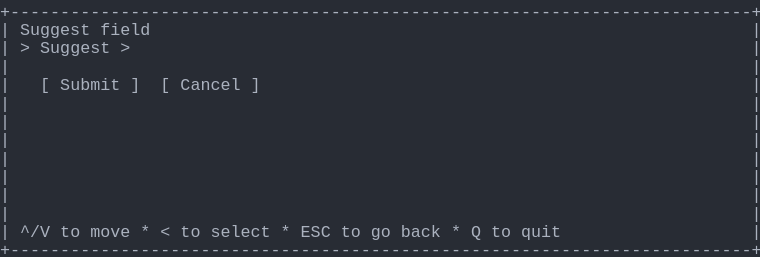
t = 0.00 s
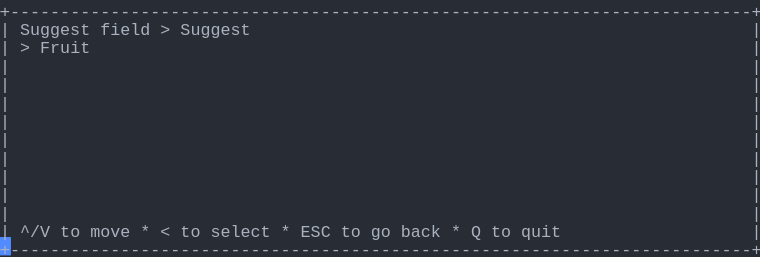
t = 1.37 s
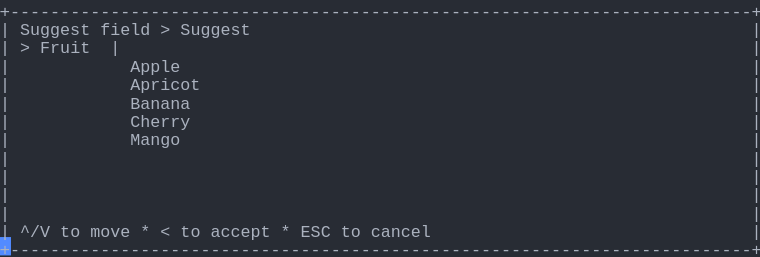
t = 2.39 s
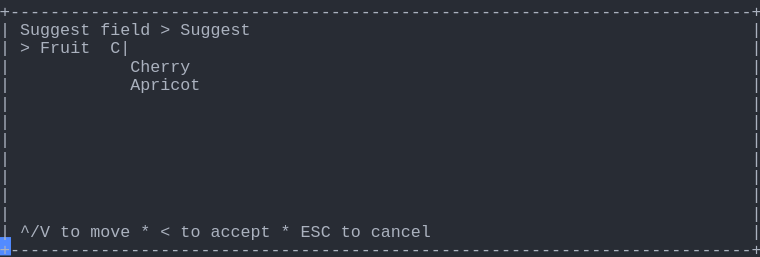
t = 3.61 s
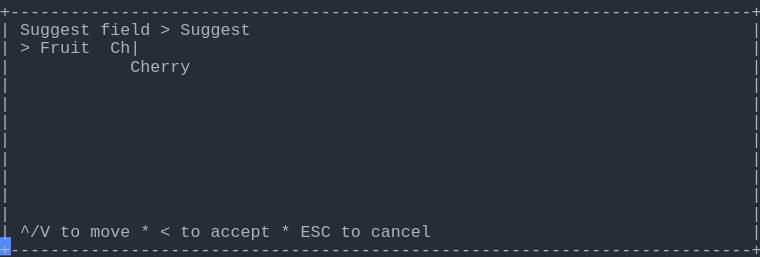
t = 4.62 s
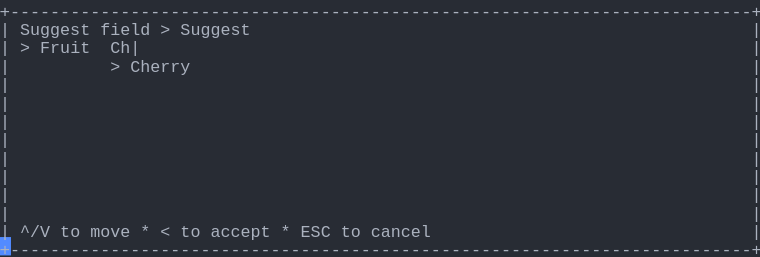
t = 6.00 s

The animated SVG that drew these frames (rendered in a browser with its animation timeline set to each time). Animation: 1 CSS @keyframes rule; one cycle of 7.38 s, repeats indefinitely.

<svg xmlns="http://www.w3.org/2000/svg" xmlns:xlink="http://www.w3.org/1999/xlink" width="760" height="257.18"><rect width="760" height="257.18" rx="0" ry="0" class="a"></rect><svg height="257.18" viewBox="0 0 76 25.718" width="760" xmlns="http://www.w3.org/2000/svg" xmlns:xlink="http://www.w3.org/1999/xlink"><style>.a{fill:rgb(40,44,52)}.b{font-family:Consolas,"Courier New",Courier,"Liberation Mono",monospace}.c{fill:rgb(171,178,191);white-space:pre}.d{fill:transparent}.e{fill:rgb(82,139,255)}.g{animation-duration:7.375s;animation-iteration-count:infinite;animation-name:f;animation-timing-function:steps(1,end)}@keyframes f{0%{transform:translateX(-0px)}0%{transform:translateX(-76px)}18.6%{transform:translateX(-152px)}29.7%{transform:translateX(-228px)}40.7%{transform:translateX(-304px)}51.7%{transform:translateX(-380px)}62.7%{transform:translateX(-456px)}100%{transform:translateX(-532px)}}</style><g font-family="Consolas, &quot;Courier New&quot;, Courier, &quot;Liberation Mono&quot;, monospace" font-size="1.67" class="b"><defs><symbol id="1"><text x="0" y="1.67" class="c" textLength="76.152" lengthAdjust="spacingAndGlyphs">+--------------------------------------------------------------------------+</text></symbol><symbol id="2"><text x="0" y="1.67" class="c" textLength="1.002" lengthAdjust="spacingAndGlyphs">|</text><text x="75.14999999999999" y="1.67" class="c" textLength="1.002" lengthAdjust="spacingAndGlyphs">|</text></symbol><symbol id="3"><text x="0" y="1.67" class="c" textLength="1.002" lengthAdjust="spacingAndGlyphs">|</text><text x="2.004" y="1.67" class="c" textLength="3.006" lengthAdjust="spacingAndGlyphs">^/V</text><text x="6.012" y="1.67" class="c" textLength="2.004" lengthAdjust="spacingAndGlyphs">to</text><text x="9.017999999999999" y="1.67" class="c" textLength="4.008" lengthAdjust="spacingAndGlyphs">move</text><text x="14.027999999999999" y="1.67" class="c" textLength="1.002" lengthAdjust="spacingAndGlyphs">*</text><text x="16.032" y="1.67" class="c" textLength="1.002" lengthAdjust="spacingAndGlyphs">&lt;</text><text x="18.035999999999998" y="1.67" class="c" textLength="2.004" lengthAdjust="spacingAndGlyphs">to</text><text x="21.041999999999998" y="1.67" class="c" textLength="6.012" lengthAdjust="spacingAndGlyphs">select</text><text x="28.055999999999997" y="1.67" class="c" textLength="1.002" lengthAdjust="spacingAndGlyphs">*</text><text x="30.059999999999995" y="1.67" class="c" textLength="3.006" lengthAdjust="spacingAndGlyphs">ESC</text><text x="34.068" y="1.67" class="c" textLength="2.004" lengthAdjust="spacingAndGlyphs">to</text><text x="37.074" y="1.67" class="c" textLength="2.004" lengthAdjust="spacingAndGlyphs">go</text><text x="40.08" y="1.67" class="c" textLength="4.008" lengthAdjust="spacingAndGlyphs">back</text><text x="45.089999999999996" y="1.67" class="c" textLength="1.002" lengthAdjust="spacingAndGlyphs">*</text><text x="47.093999999999994" y="1.67" class="c" textLength="1.002" lengthAdjust="spacingAndGlyphs">Q</text><text x="49.098" y="1.67" class="c" textLength="2.004" lengthAdjust="spacingAndGlyphs">to</text><text x="52.104" y="1.67" class="c" textLength="4.008" lengthAdjust="spacingAndGlyphs">quit</text><text x="75.14999999999999" y="1.67" class="c" textLength="1.002" lengthAdjust="spacingAndGlyphs">|</text></symbol><symbol id="4"><text x="0" y="1.67" class="c" textLength="1.002" lengthAdjust="spacingAndGlyphs">|</text><text x="2.004" y="1.67" class="c" textLength="7.014" lengthAdjust="spacingAndGlyphs">Suggest</text><text x="10.02" y="1.67" class="c" textLength="5.01" lengthAdjust="spacingAndGlyphs">field</text><text x="16.032" y="1.67" class="c" textLength="1.002" lengthAdjust="spacingAndGlyphs">&gt;</text><text x="18.035999999999998" y="1.67" class="c" textLength="7.014" lengthAdjust="spacingAndGlyphs">Suggest</text><text x="75.14999999999999" y="1.67" class="c" textLength="1.002" lengthAdjust="spacingAndGlyphs">|</text></symbol><symbol id="5"><text x="0" y="1.67" class="c" textLength="1.002" lengthAdjust="spacingAndGlyphs">|</text><text x="13.026" y="1.67" class="c" textLength="7.014" lengthAdjust="spacingAndGlyphs">Apricot</text><text x="75.14999999999999" y="1.67" class="c" textLength="1.002" lengthAdjust="spacingAndGlyphs">|</text></symbol><symbol id="6"><text x="0" y="1.67" class="c" textLength="1.002" lengthAdjust="spacingAndGlyphs">|</text><text x="13.026" y="1.67" class="c" textLength="6.012" lengthAdjust="spacingAndGlyphs">Cherry</text><text x="75.14999999999999" y="1.67" class="c" textLength="1.002" lengthAdjust="spacingAndGlyphs">|</text></symbol><symbol id="7"><text x="0" y="1.67" class="c" textLength="1.002" lengthAdjust="spacingAndGlyphs">|</text><text x="2.004" y="1.67" class="c" textLength="3.006" lengthAdjust="spacingAndGlyphs">^/V</text><text x="6.012" y="1.67" class="c" textLength="2.004" lengthAdjust="spacingAndGlyphs">to</text><text x="9.017999999999999" y="1.67" class="c" textLength="4.008" lengthAdjust="spacingAndGlyphs">move</text><text x="14.027999999999999" y="1.67" class="c" textLength="1.002" lengthAdjust="spacingAndGlyphs">*</text><text x="16.032" y="1.67" class="c" textLength="1.002" lengthAdjust="spacingAndGlyphs">&lt;</text><text x="18.035999999999998" y="1.67" class="c" textLength="2.004" lengthAdjust="spacingAndGlyphs">to</text><text x="21.041999999999998" y="1.67" class="c" textLength="6.012" lengthAdjust="spacingAndGlyphs">accept</text><text x="28.055999999999997" y="1.67" class="c" textLength="1.002" lengthAdjust="spacingAndGlyphs">*</text><text x="30.059999999999995" y="1.67" class="c" textLength="3.006" lengthAdjust="spacingAndGlyphs">ESC</text><text x="34.068" y="1.67" class="c" textLength="2.004" lengthAdjust="spacingAndGlyphs">to</text><text x="37.074" y="1.67" class="c" textLength="6.012" lengthAdjust="spacingAndGlyphs">cancel</text><text x="75.14999999999999" y="1.67" class="c" textLength="1.002" lengthAdjust="spacingAndGlyphs">|</text></symbol><symbol id="8"><text x="0" y="1.67" class="c" textLength="1.002" lengthAdjust="spacingAndGlyphs">|</text><text x="2.004" y="1.67" class="c" textLength="1.002" lengthAdjust="spacingAndGlyphs">&gt;</text><text x="4.008" y="1.67" class="c" textLength="5.01" lengthAdjust="spacingAndGlyphs">Fruit</text><text x="11.021999999999998" y="1.67" class="c" textLength="3.006" lengthAdjust="spacingAndGlyphs">Ch|</text><text x="75.14999999999999" y="1.67" class="c" textLength="1.002" lengthAdjust="spacingAndGlyphs">|</text></symbol><symbol id="9"><text x="0" y="1.67" class="c" textLength="1.002" lengthAdjust="spacingAndGlyphs">|</text><text x="11.021999999999998" y="1.67" class="c" textLength="1.002" lengthAdjust="spacingAndGlyphs">&gt;</text><text x="13.026" y="1.67" class="c" textLength="6.012" lengthAdjust="spacingAndGlyphs">Cherry</text><text x="75.14999999999999" y="1.67" class="c" textLength="1.002" lengthAdjust="spacingAndGlyphs">|</text></symbol><symbol id="a"><rect height="14" width="76" x="0" y="0" class="d"></rect></symbol><symbol id="b"><rect height="1.837" width="1.1022" class="e"></rect></symbol></defs><rect height="25.718" width="76" class="a"></rect><g class="g"><svg x="0" y="0" width="608"><svg x="0"><use xlink:href="#a"></use><use xlink:href="#b" x="-0.0040000000000000036" y="0"></use></svg><svg x="76"><use xlink:href="#a"></use><use xlink:href="#b" x="75.996" y="23.706000000000003"></use><use xlink:href="#1" y="0"></use><text x="0" y="3.5069999999999997" class="c" textLength="1.002" lengthAdjust="spacingAndGlyphs">|</text><text x="2.004" y="3.5069999999999997" class="c" textLength="7.014" lengthAdjust="spacingAndGlyphs">Suggest</text><text x="10.02" y="3.5069999999999997" class="c" textLength="5.01" lengthAdjust="spacingAndGlyphs">field</text><text x="75.14999999999999" y="3.5069999999999997" class="c" textLength="1.002" lengthAdjust="spacingAndGlyphs">|</text><text x="0" y="5.343999999999999" class="c" textLength="1.002" lengthAdjust="spacingAndGlyphs">|</text><text x="2.004" y="5.343999999999999" class="c" textLength="1.002" lengthAdjust="spacingAndGlyphs">&gt;</text><text x="4.008" y="5.343999999999999" class="c" textLength="7.014" lengthAdjust="spacingAndGlyphs">Suggest</text><text x="12.024" y="5.343999999999999" class="c" textLength="1.002" lengthAdjust="spacingAndGlyphs">&gt;</text><text x="75.14999999999999" y="5.343999999999999" class="c" textLength="1.002" lengthAdjust="spacingAndGlyphs">|</text><use xlink:href="#2" y="5.511"></use><text x="0" y="9.018" class="c" textLength="1.002" lengthAdjust="spacingAndGlyphs">|</text><text x="4.008" y="9.018" class="c" textLength="1.002" lengthAdjust="spacingAndGlyphs">[</text><text x="6.012" y="9.018" class="c" textLength="6.012" lengthAdjust="spacingAndGlyphs">Submit</text><text x="13.026" y="9.018" class="c" textLength="1.002" lengthAdjust="spacingAndGlyphs">]</text><text x="16.032" y="9.018" class="c" textLength="1.002" lengthAdjust="spacingAndGlyphs">[</text><text x="18.035999999999998" y="9.018" class="c" textLength="6.012" lengthAdjust="spacingAndGlyphs">Cancel</text><text x="25.05" y="9.018" class="c" textLength="1.002" lengthAdjust="spacingAndGlyphs">]</text><text x="75.14999999999999" y="9.018" class="c" textLength="1.002" lengthAdjust="spacingAndGlyphs">|</text><use xlink:href="#2" y="9.185"></use><use xlink:href="#2" y="11.022"></use><use xlink:href="#2" y="12.859"></use><use xlink:href="#2" y="14.696"></use><use xlink:href="#2" y="16.533"></use><use xlink:href="#2" y="18.37"></use><use xlink:href="#2" y="20.206999999999997"></use><use xlink:href="#3" y="22.044"></use><use xlink:href="#1" y="23.881000000000004"></use></svg><svg x="152"><use xlink:href="#a"></use><use xlink:href="#b" x="75.996" y="23.706000000000003"></use><use xlink:href="#1" y="0"></use><use xlink:href="#4" y="1.837"></use><text x="0" y="5.343999999999999" class="c" textLength="1.002" lengthAdjust="spacingAndGlyphs">|</text><text x="2.004" y="5.343999999999999" class="c" textLength="1.002" lengthAdjust="spacingAndGlyphs">&gt;</text><text x="4.008" y="5.343999999999999" class="c" textLength="5.01" lengthAdjust="spacingAndGlyphs">Fruit</text><text x="75.14999999999999" y="5.343999999999999" class="c" textLength="1.002" lengthAdjust="spacingAndGlyphs">|</text><use xlink:href="#2" y="5.511"></use><use xlink:href="#2" y="7.348"></use><use xlink:href="#2" y="9.185"></use><use xlink:href="#2" y="11.022"></use><use xlink:href="#2" y="12.859"></use><use xlink:href="#2" y="14.696"></use><use xlink:href="#2" y="16.533"></use><use xlink:href="#2" y="18.37"></use><use xlink:href="#2" y="20.206999999999997"></use><use xlink:href="#3" y="22.044"></use><use xlink:href="#1" y="23.881000000000004"></use></svg><svg x="228"><use xlink:href="#a"></use><use xlink:href="#b" x="75.996" y="23.706000000000003"></use><use xlink:href="#1" y="0"></use><use xlink:href="#4" y="1.837"></use><text x="0" y="5.343999999999999" class="c" textLength="1.002" lengthAdjust="spacingAndGlyphs">|</text><text x="2.004" y="5.343999999999999" class="c" textLength="1.002" lengthAdjust="spacingAndGlyphs">&gt;</text><text x="4.008" y="5.343999999999999" class="c" textLength="5.01" lengthAdjust="spacingAndGlyphs">Fruit</text><text x="11.021999999999998" y="5.343999999999999" class="c" textLength="1.002" lengthAdjust="spacingAndGlyphs">|</text><text x="75.14999999999999" y="5.343999999999999" class="c" textLength="1.002" lengthAdjust="spacingAndGlyphs">|</text><text x="0" y="7.181" class="c" textLength="1.002" lengthAdjust="spacingAndGlyphs">|</text><text x="13.026" y="7.181" class="c" textLength="5.01" lengthAdjust="spacingAndGlyphs">Apple</text><text x="75.14999999999999" y="7.181" class="c" textLength="1.002" lengthAdjust="spacingAndGlyphs">|</text><use xlink:href="#5" y="7.348"></use><text x="0" y="10.855" class="c" textLength="1.002" lengthAdjust="spacingAndGlyphs">|</text><text x="13.026" y="10.855" class="c" textLength="6.012" lengthAdjust="spacingAndGlyphs">Banana</text><text x="75.14999999999999" y="10.855" class="c" textLength="1.002" lengthAdjust="spacingAndGlyphs">|</text><use xlink:href="#6" y="11.022"></use><text x="0" y="14.529" class="c" textLength="1.002" lengthAdjust="spacingAndGlyphs">|</text><text x="13.026" y="14.529" class="c" textLength="5.01" lengthAdjust="spacingAndGlyphs">Mango</text><text x="75.14999999999999" y="14.529" class="c" textLength="1.002" lengthAdjust="spacingAndGlyphs">|</text><use xlink:href="#2" y="14.696"></use><use xlink:href="#2" y="16.533"></use><use xlink:href="#2" y="18.37"></use><use xlink:href="#2" y="20.206999999999997"></use><use xlink:href="#7" y="22.044"></use><use xlink:href="#1" y="23.881000000000004"></use></svg><svg x="304"><use xlink:href="#a"></use><use xlink:href="#b" x="75.996" y="23.706000000000003"></use><use xlink:href="#1" y="0"></use><use xlink:href="#4" y="1.837"></use><text x="0" y="5.343999999999999" class="c" textLength="1.002" lengthAdjust="spacingAndGlyphs">|</text><text x="2.004" y="5.343999999999999" class="c" textLength="1.002" lengthAdjust="spacingAndGlyphs">&gt;</text><text x="4.008" y="5.343999999999999" class="c" textLength="5.01" lengthAdjust="spacingAndGlyphs">Fruit</text><text x="11.021999999999998" y="5.343999999999999" class="c" textLength="2.004" lengthAdjust="spacingAndGlyphs">C|</text><text x="75.14999999999999" y="5.343999999999999" class="c" textLength="1.002" lengthAdjust="spacingAndGlyphs">|</text><use xlink:href="#6" y="5.511"></use><use xlink:href="#5" y="7.348"></use><use xlink:href="#2" y="9.185"></use><use xlink:href="#2" y="11.022"></use><use xlink:href="#2" y="12.859"></use><use xlink:href="#2" y="14.696"></use><use xlink:href="#2" y="16.533"></use><use xlink:href="#2" y="18.37"></use><use xlink:href="#2" y="20.206999999999997"></use><use xlink:href="#7" y="22.044"></use><use xlink:href="#1" y="23.881000000000004"></use></svg><svg x="380"><use xlink:href="#a"></use><use xlink:href="#b" x="75.996" y="23.706000000000003"></use><use xlink:href="#1" y="0"></use><use xlink:href="#4" y="1.837"></use><use xlink:href="#8" y="3.674"></use><use xlink:href="#6" y="5.511"></use><use xlink:href="#2" y="7.348"></use><use xlink:href="#2" y="9.185"></use><use xlink:href="#2" y="11.022"></use><use xlink:href="#2" y="12.859"></use><use xlink:href="#2" y="14.696"></use><use xlink:href="#2" y="16.533"></use><use xlink:href="#2" y="18.37"></use><use xlink:href="#2" y="20.206999999999997"></use><use xlink:href="#7" y="22.044"></use><use xlink:href="#1" y="23.881000000000004"></use></svg><svg x="456"><use xlink:href="#a"></use><use xlink:href="#b" x="75.996" y="23.706000000000003"></use><use xlink:href="#1" y="0"></use><use xlink:href="#4" y="1.837"></use><use xlink:href="#8" y="3.674"></use><use xlink:href="#9" y="5.511"></use><use xlink:href="#2" y="7.348"></use><use xlink:href="#2" y="9.185"></use><use xlink:href="#2" y="11.022"></use><use xlink:href="#2" y="12.859"></use><use xlink:href="#2" y="14.696"></use><use xlink:href="#2" y="16.533"></use><use xlink:href="#2" y="18.37"></use><use xlink:href="#2" y="20.206999999999997"></use><use xlink:href="#7" y="22.044"></use><use xlink:href="#1" y="23.881000000000004"></use></svg><svg x="532"><use xlink:href="#a"></use><use xlink:href="#b" x="0.996" y="23.706000000000003"></use><use xlink:href="#4" y="0"></use><use xlink:href="#8" y="1.837"></use><use xlink:href="#9" y="3.674"></use><use xlink:href="#2" y="5.511"></use><use xlink:href="#2" y="7.348"></use><use xlink:href="#2" y="9.185"></use><use xlink:href="#2" y="11.022"></use><use xlink:href="#2" y="12.859"></use><use xlink:href="#2" y="14.696"></use><use xlink:href="#2" y="16.533"></use><use xlink:href="#2" y="18.37"></use><use xlink:href="#7" y="20.206999999999997"></use><use xlink:href="#1" y="22.044"></use></svg></svg></g></g></svg></svg>
